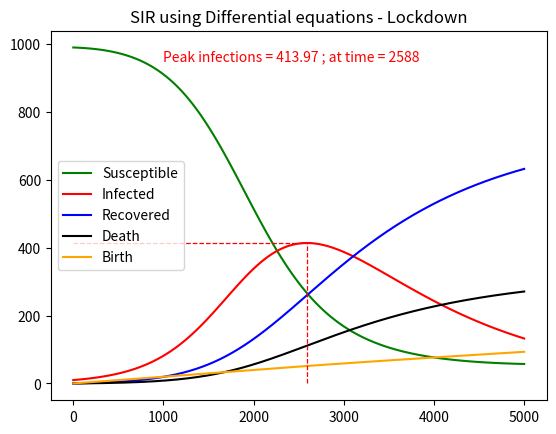

This chart was generated by the following Python code:
"""
SIR using differential equations
This model also includes Birth, Death and Lockdown

Submitted by : Abhishek Shirsekar
Roll  Number : MT2130
"""

import matplotlib.pyplot as plt

#Common parameters
beta = 0.002
gamma = 0.4
del_birth = 0.01
delta = 0.7

def sus(S, I, R, lam):
    global beta, del_birth
    N = S + I + R
    return -beta*S*I*lam + (del_birth * N)


def inf(S, I, lam):
     global beta, gamma, delta
     return beta*S*I*lam-gamma*I

def rec(I):
     global gamma, delta
     return gamma*delta*I

def death(I):
     global gamma, delta
     return gamma*(1-delta)*I

def birth(S, I, R):
    global del_birth
    N = S + I + R
    return N*del_birth
    
#rk4 method
def rk4(S, I, R, n):

   #calculate step size
   h=0.002
   S_list = []
   I_list = []
   R_list = []
   D_list = []
   B_list = []
   D=0
   B=0
   total = S + I + R

   for i in range(1,n):
      N = S + I + R
      lam = 1
      if(i%2 == 0):
          lam = 0.5
      k1 = h * (sus(S, I, R, lam))
      l1 = h * (inf(S, I, lam))
      m1 = h * (rec(I))
      d1 = h * (death(I))
      b1 = h * (birth(S, I, R))
      
      k2 = h * (sus((S+(k1)/2), (I+(l1)/2), (R+(m1)/2), lam))
      l2 = h * (inf((S+(k1)/2), (I+(l1)/2), lam))
      m2 = h * (rec((I+(l1)/2)))
      d2 = h * (death((I+(l1)/2)))
      b2 = h * (birth((S+(k1)/2), (I+(l1)/2), (R+(m1)/2)))
      
      k3 = h * (sus((S+(k2)/2), (I+(l2)/2), (R+(m2)/2), lam))
      l3 = h * (inf((S+(k2)/2), (I+(l2)/2), lam))
      m3 = h * (rec((I+(l2)/2)))
      d3 = h * (death((I+(l2)/2)))
      b3 = h * (birth((S+(k2)/2), (I+(l2)/2), (R+(m2)/2)))
      
      k4 = h * (sus((S+(k3)), (I+(l3)), (R+(m3)), lam))
      l4 = h * (inf((S+(k3)), (I+(l3)), lam))
      m4 = h * (rec((I+(l3))))
      d4 = h * (death((I+(l3))))
      b4 = h * (birth((S+(k3)), (I+(l3)), (R+(m3))))
      
      k = (k1+(2*k2)+(2*k3)+k4)/6
      S = S + k
      
      l = (l1+(2*l2)+(2*l3)+l4)/6
      I = I + l
      
      m = (m1+(2*m2)+(2*m3)+m4)/6
      R = R + m
      
      d = (d1+(2*d2)+(2*d3)+d4)/6
      D = D + d
      
      b = (b1+(2*b2)+(2*b3)+b4)/6
      B = B + b

      S_list.append(S)
      I_list.append(I)
      R_list.append(R)
      D_list.append(D)
      B_list.append(B)
      
      if((S<0) or (I<0) or (R<0) or (D<0)):
         S = S - k
         I = I - l
         R = R - m
         D = D - d
         break
    
   peak_infections_index = I_list.index(max(I_list))
   text_to_add = "Peak infections = " + str(round(max(I_list), 2)) + " ; at time = " + str(peak_infections_index)
   plt.plot(list(range(len(S_list))), S_list, color = 'green')
   plt.plot(list(range(len(I_list))), I_list, color = 'red')
   plt.plot(list(range(len(R_list))), R_list, color = 'blue')
   plt.plot(list(range(len(D_list))), D_list, color = 'black')
   plt.plot(list(range(len(B_list))), B_list, color = 'orange')
   plt.text((n/5), (0.95 * total), text_to_add, color = 'red')
   plt.hlines(y = max(I_list), xmin = 0, xmax = peak_infections_index, color = 'r', linestyle = 'dashed', linewidth = 0.9)
   plt.vlines(x = peak_infections_index, ymin = 0, ymax = max(I_list), color = 'r', linestyle = 'dashed', linewidth = 0.9)  
   plt.gca().legend(['Susceptible', 'Infected', 'Recovered', 'Death', 'Birth'])
   plt.title('SIR using Differential equations - Lockdown')
   plt.show()


######### Main #########
S=990
I=10
R=0
n=5000

#rk4 method call
rk4(S, I, R, n)
